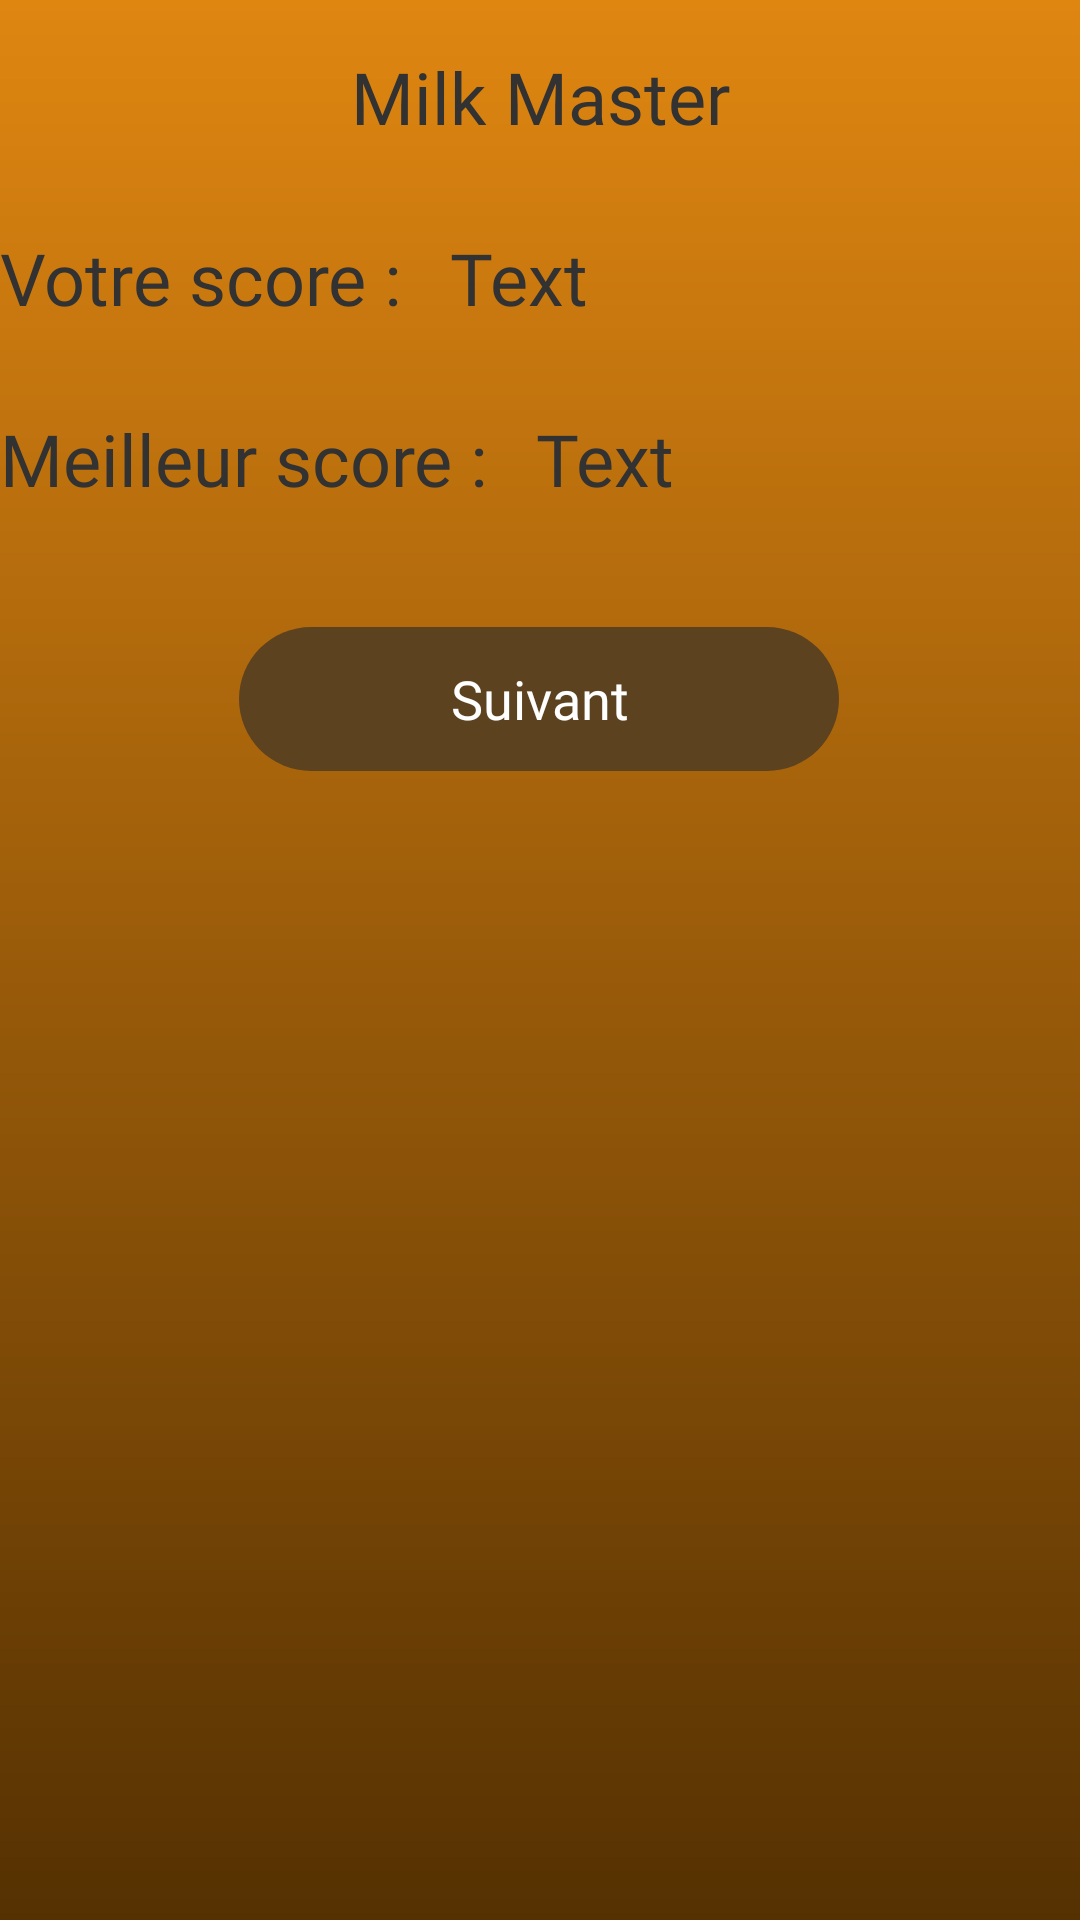

Reconstruct the res/layout file that produces this screen, plus the resources it refers to.
<!-- AndroidManifest.xml: application theme Theme.Buffalo_MoBill -->
<!-- res/layout/score_page_solo.xml -->
<?xml version="1.0" encoding="utf-8"?>
<androidx.constraintlayout.widget.ConstraintLayout xmlns:android="http://schemas.android.com/apk/res/android"
    xmlns:app="http://schemas.android.com/apk/res-auto"
    xmlns:tools="http://schemas.android.com/tools"
    android:layout_width="match_parent"
    android:layout_height="match_parent"
    android:orientation="vertical"
    android:background="@drawable/background">


    <TextView
        android:id="@+id/game"
        android:layout_width="wrap_content"
        android:layout_height="wrap_content"
        android:layout_marginTop="16dp"
        android:fontFamily="@font/old_standard_tt"
        android:text="@string/game1"
        android:textSize="24sp"
        app:layout_constraintEnd_toEndOf="parent"
        app:layout_constraintStart_toStartOf="parent"
        app:layout_constraintTop_toTopOf="parent" />

    <TextView
        android:id="@+id/scoreText"
        android:layout_width="wrap_content"
        android:layout_height="wrap_content"
        android:layout_marginTop="28dp"
        android:fontFamily="@font/old_standard_tt"
        android:text="@string/votre_score"
        android:textSize="24sp"
        app:layout_constraintStart_toStartOf="parent"
        app:layout_constraintTop_toBottomOf="@+id/game" />

    <TextView
        android:id="@+id/score"
        android:layout_width="wrap_content"
        android:layout_height="wrap_content"
        android:layout_marginStart="16dp"
        android:layout_marginTop="28dp"
        android:fontFamily="@font/old_standard_tt"
        android:text="Text"
        android:textSize="24sp"
        app:layout_constraintStart_toEndOf="@+id/scoreText"
        app:layout_constraintTop_toBottomOf="@+id/game" />

    <TextView
        android:id="@+id/bestScore"
        android:layout_width="wrap_content"
        android:layout_height="wrap_content"
        android:layout_marginStart="16dp"
        android:layout_marginTop="28dp"
        android:fontFamily="@font/old_standard_tt"
        android:text="Text"
        android:textSize="24sp"
        app:layout_constraintStart_toEndOf="@+id/bestScoreText"
        app:layout_constraintTop_toBottomOf="@+id/score" />

    <TextView
        android:id="@+id/bestScoreText"
        android:layout_width="wrap_content"
        android:layout_height="wrap_content"
        android:layout_marginTop="28dp"
        android:fontFamily="@font/old_standard_tt"
        android:text="@string/best_score"
        android:textSize="24sp"
        app:layout_constraintStart_toStartOf="parent"
        app:layout_constraintTop_toBottomOf="@+id/scoreText" />

    <Button
        android:id="@+id/next"
        style="@style/brown_button"
        android:layout_height="wrap_content"
        android:layout_marginTop="40dp"
        android:text="@string/next"
        app:layout_constraintEnd_toEndOf="parent"
        app:layout_constraintHorizontal_bias="0.497"
        app:layout_constraintStart_toStartOf="parent"
        app:layout_constraintTop_toBottomOf="@+id/bestScoreText" />

</androidx.constraintlayout.widget.ConstraintLayout>
<!-- resources referenced by this layout -->
<resources>
  <!-- drawable background (drawable) -->
  <shape xmlns:android="http://schemas.android.com/apk/res/android"
      android:shape="rectangle">
      <gradient
          android:startColor="#DF8611"
          android:endColor="#553102"
          android:angle="-90" />
  </shape>
  <string name="best_score">Meilleur score :</string>
  <string name="game1">Milk Master</string>
  <string name="next">Suivant</string>
  <string name="votre_score">Votre score :</string>
  <style name="brown_button">
          <item name="android:textColor">@color/white</item>
          <item name="android:background">@drawable/brown_button</item>
          <item name="android:font">@font/old_standard_tt</item>
          <item name="android:layout_width">200dp</item>
          <item name="android:layout_marginBottom">25dp</item>
          <item name="android:fontFamily">@font/old_standard_tt</item>
      </style>
  <style name="Theme.Buffalo_MoBill" parent="android:Theme.Holo.Light.NoActionBar" />
  <color name="white">#FFFFFFFF</color>
  <!-- drawable brown_button (drawable) -->
  <?xml version="1.0" encoding="utf-8"?>
  <shape xmlns:android="http://schemas.android.com/apk/res/android">
      <corners  android:radius="30dp"/>
      <solid android:color="@color/brown"/>
  </shape>
  <color name="brown">#5D421F</color>
</resources>
